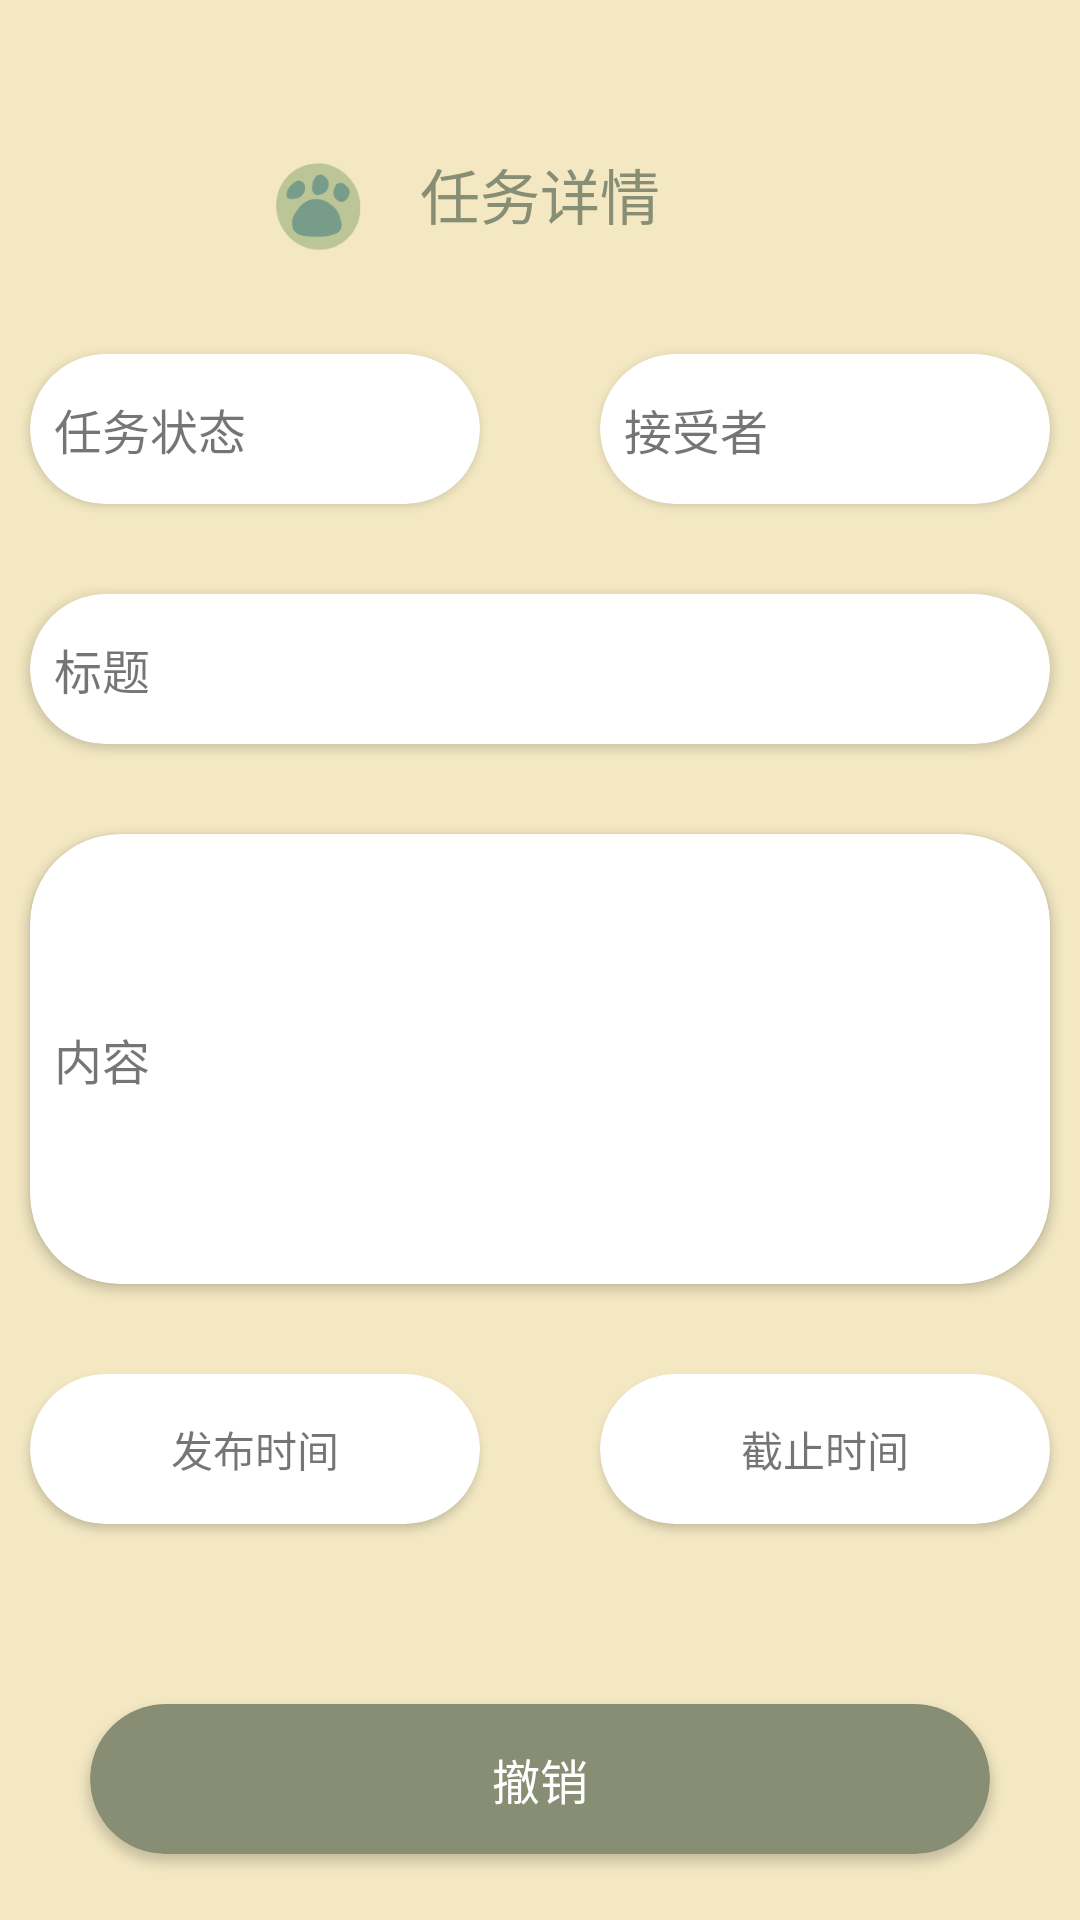

The Android layout XML behind this screen, and the referenced resources:
<!-- AndroidManifest.xml: application theme Theme.Victory -->
<!-- res/layout/activity_my_send.xml -->
<?xml version="1.0" encoding="utf-8"?>
<androidx.constraintlayout.widget.ConstraintLayout
        xmlns:android="http://schemas.android.com/apk/res/android"
        xmlns:tools="http://schemas.android.com/tools"
        xmlns:app="http://schemas.android.com/apk/res-auto"
        android:layout_width="match_parent"
        android:layout_height="match_parent"
        tools:context=".Activity_MySend"
        android:background="@color/idle1">

    <ImageView
            android:layout_width="43dp"
            android:layout_height="42dp" app:srcCompat="@drawable/homedemo_search"
            app:layout_constraintStart_toStartOf="parent" android:layout_marginStart="80dp"
            android:id="@+id/imageView"
            app:layout_constraintEnd_toStartOf="@+id/task_info" android:layout_marginEnd="10dp"
            app:layout_constraintTop_toTopOf="parent" android:layout_marginTop="45dp"/>

    <TextView
            android:text="任务详情"
            android:layout_width="wrap_content"
            android:layout_height="wrap_content" app:layout_constraintStart_toStartOf="parent"
            app:layout_constraintEnd_toEndOf="parent" android:id="@+id/task_info"
            app:layout_constraintTop_toTopOf="parent" android:layout_marginTop="50dp"
            android:textSize="60px"
            android:textColor="@color/idle" android:layout_marginStart="60dp" android:layout_marginEnd="60dp"/>

    <androidx.cardview.widget.CardView
            android:id="@+id/card_view_state"
            android:layout_width="match_parent"
            android:layout_height="50dp"
            app:layout_constraintWidth_percent=".8"
            app:layout_constraintVertical_bias=".2"
            app:layout_constraintHorizontal_bias=".5"
            android:layout_marginLeft="10dp"
            android:layout_marginRight="200dp"
            app:cardCornerRadius="50dp"
            tools:ignore="MissingConstraints"
            app:layout_constraintTop_toTopOf="parent"
            app:layout_constraintStart_toStartOf="parent"
            app:layout_constraintBottom_toBottomOf="parent"
            app:layout_constraintEnd_toEndOf="parent">

        <TextView
                android:id="@+id/info_text_state"
                android:layout_width="match_parent"
                android:layout_height="match_parent"
                android:gravity="center|start"
                android:text="  任务状态"
                android:textSize="16sp"/>
    </androidx.cardview.widget.CardView>


    <androidx.cardview.widget.CardView
            android:id="@+id/card_view_name"
            android:layout_width="match_parent"
            android:layout_height="50dp"
            app:layout_constraintWidth_percent=".8"
            app:layout_constraintVertical_bias=".2"
            app:layout_constraintHorizontal_bias=".5"
            android:layout_marginLeft="200dp"
            android:layout_marginRight="10dp"
            app:cardCornerRadius="50dp"
            tools:ignore="MissingConstraints"
            app:layout_constraintTop_toTopOf="parent"
            app:layout_constraintStart_toStartOf="parent"
            app:layout_constraintBottom_toBottomOf="parent"
            app:layout_constraintEnd_toEndOf="parent">

        <TextView
                android:id="@+id/info_text_name"
                android:layout_width="match_parent"
                android:layout_height="match_parent"
                android:gravity="center|start"
                android:text="  接受者"
                android:textSize="16sp"/>
    </androidx.cardview.widget.CardView>

    <androidx.cardview.widget.CardView
            android:id="@+id/card_view_title"
            android:layout_width="match_parent"
            android:layout_height="50dp"
            app:layout_constraintVertical_bias="0"
            app:layout_constraintWidth_percent=".8"
            android:layout_marginLeft="10dp"
            android:layout_marginRight="10dp"
            android:layout_marginTop="30dp"
            app:cardCornerRadius="50dp"
            tools:ignore="MissingConstraints"
            app:layout_constraintTop_toBottomOf="@id/card_view_name"
            app:layout_constraintStart_toStartOf="parent"
            app:layout_constraintBottom_toBottomOf="parent"
            app:layout_constraintEnd_toEndOf="parent">

        <TextView
                android:id="@+id/info_text_title"
                android:layout_width="match_parent"
                android:layout_height="match_parent"
                android:gravity="center|start"
                android:text="  标题"
                android:textSize="16sp"/>
    </androidx.cardview.widget.CardView>

    <androidx.cardview.widget.CardView
            android:id="@+id/card_view_content"
            android:layout_width="match_parent"
            android:layout_height="150dp"
            app:layout_constraintVertical_bias="0"
            app:layout_constraintWidth_percent=".8"
            android:layout_marginLeft="10dp"
            android:layout_marginRight="10dp"
            android:layout_marginTop="30dp"
            app:cardCornerRadius="30dp"
            tools:ignore="MissingConstraints"
            app:layout_constraintTop_toBottomOf="@id/card_view_title"
            app:layout_constraintStart_toStartOf="parent"
            app:layout_constraintBottom_toBottomOf="parent"
            app:layout_constraintEnd_toEndOf="parent">


        <TextView
                android:id="@+id/info_text_content"
                android:layout_width="match_parent"
                android:layout_height="match_parent"
                android:gravity="start|center_vertical"
                android:text="  内容"
                android:textSize="16sp"/>
    </androidx.cardview.widget.CardView>

    <androidx.cardview.widget.CardView
            android:id="@+id/card_view_begin_time"
            android:layout_width="match_parent"
            android:layout_height="50dp"
            app:layout_constraintVertical_bias="0"
            app:layout_constraintWidth_percent=".8"
            android:layout_marginLeft="10dp"
            android:layout_marginRight="200dp"
            android:layout_marginTop="30dp"
            app:cardCornerRadius="50dp"
            tools:ignore="MissingConstraints"
            app:layout_constraintTop_toBottomOf="@id/card_view_content"
            app:layout_constraintStart_toStartOf="parent"
            app:layout_constraintBottom_toBottomOf="parent"
            app:layout_constraintEnd_toEndOf="parent">

        <TextView
                android:id="@+id/info_text_begin_time"
                android:layout_width="match_parent"
                android:layout_height="match_parent"
                android:gravity="center"
                android:text="发布时间"
                android:textSize="14sp"/>
    </androidx.cardview.widget.CardView>

    <androidx.cardview.widget.CardView
            android:id="@+id/card_view_end_time"
            android:layout_width="match_parent"
            android:layout_height="50dp"
            app:layout_constraintVertical_bias="0"
            app:layout_constraintWidth_percent=".8"
            android:layout_marginLeft="200dp"
            android:layout_marginRight="10dp"
            android:layout_marginTop="30dp"
            app:cardCornerRadius="50dp"
            tools:ignore="MissingConstraints"
            app:layout_constraintTop_toBottomOf="@id/card_view_content"
            app:layout_constraintStart_toStartOf="parent"
            app:layout_constraintBottom_toBottomOf="parent"
            app:layout_constraintEnd_toEndOf="parent">

        <TextView
                android:id="@+id/info_text_end_time"
                android:layout_width="match_parent"
                android:layout_height="match_parent"
                android:gravity="center"
                android:text="截止时间"
                android:textSize="14sp"/>
    </androidx.cardview.widget.CardView>

    <androidx.cardview.widget.CardView
            android:id="@+id/card_view_button_accept"
            android:layout_width="match_parent"
            android:layout_height="50dp"
            app:layout_constraintVertical_bias="0"
            app:layout_constraintWidth_percent=".8"
            android:layout_marginLeft="30dp"
            android:layout_marginRight="30dp"
            android:layout_marginTop="60dp"
            app:cardCornerRadius="50dp"
            tools:ignore="MissingConstraints"
            app:layout_constraintTop_toBottomOf="@id/card_view_end_time"
            app:layout_constraintStart_toStartOf="parent"
            app:layout_constraintBottom_toBottomOf="parent"
            app:layout_constraintEnd_toEndOf="parent"
            app:cardBackgroundColor="@color/idle"
            android:clickable="true"
            android:focusable="true" android:onClick="Cancel">

        <TextView
                android:id="@+id/info_text_accept"
                android:layout_width="match_parent"
                android:layout_height="match_parent"
                android:gravity="center"
                android:text="撤销"
                android:textSize="16sp"
                android:textColor="@color/white"/>
    </androidx.cardview.widget.CardView>






</androidx.constraintlayout.widget.ConstraintLayout>
<!-- resources referenced by this layout -->
<resources>
  <color name="idle">#878E74</color>
  <color name="idle1">#F3E8C2</color>
  <color name="white">#FFFFFFFF</color>
  <!-- drawable homedemo_search: png bitmap (drawable, 7793 bytes) -->
  <style name="Theme.Victory" parent="Theme.MaterialComponents.DayNight.DarkActionBar">
          
          <item name="colorPrimary">@color/idle</item>
          <item name="colorPrimaryVariant">@color/idle</item>
          <item name="colorOnPrimary">@color/white</item>
          
          <item name="colorSecondary">@color/idle</item>
          <item name="colorSecondaryVariant">@color/idle</item>
          <item name="colorOnSecondary">@color/black</item>
          
          <item name="android:statusBarColor" tools:targetApi="l">?attr/colorPrimaryVariant</item>
          
      </style>
  <color name="black">#FF000000</color>
</resources>
